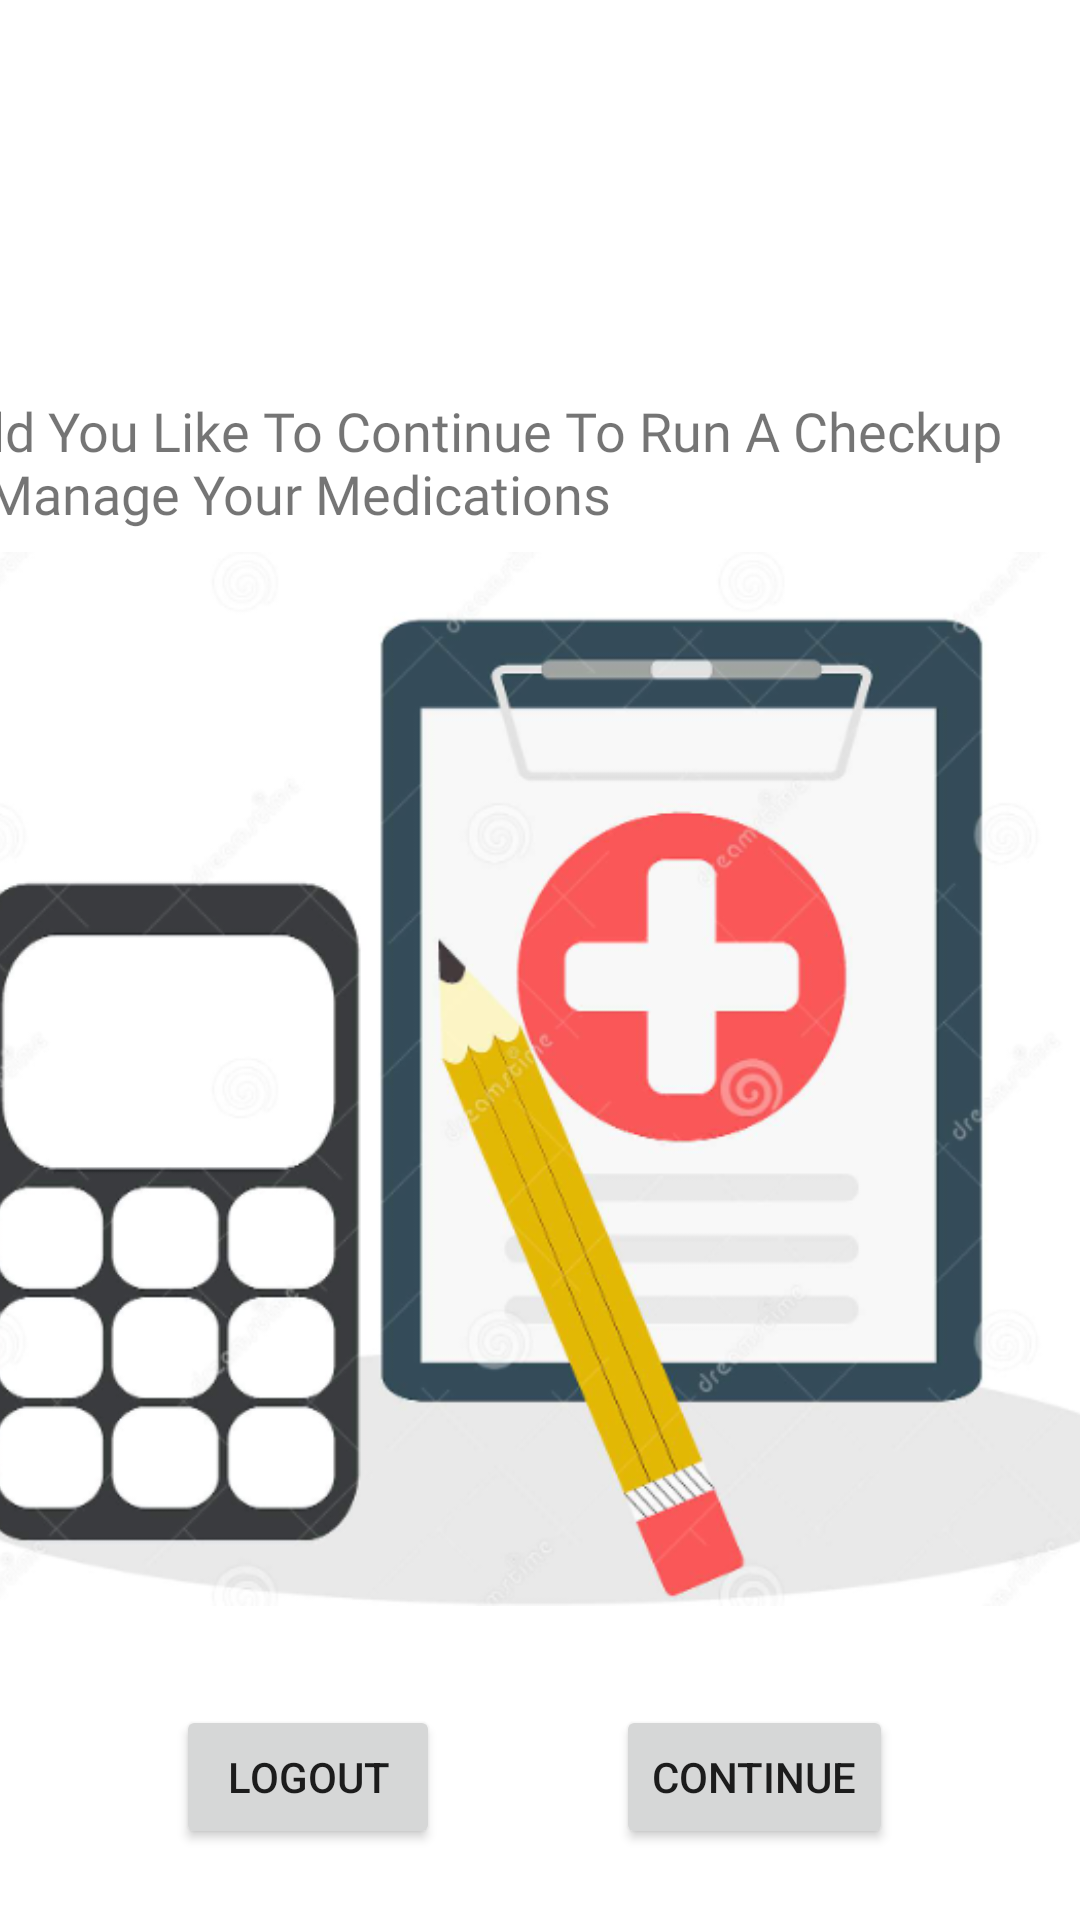

This screen was rendered from an Android layout file. Write that file and the resources it references.
<!-- AndroidManifest.xml: application theme Theme.TEST -->
<!-- res/layout/activity_finished_reg.xml -->
<?xml version="1.0" encoding="utf-8"?>
<androidx.constraintlayout.widget.ConstraintLayout xmlns:android="http://schemas.android.com/apk/res/android"
    xmlns:app="http://schemas.android.com/apk/res-auto"
    xmlns:tools="http://schemas.android.com/tools"
    android:layout_width="match_parent"
    android:layout_height="match_parent"
    tools:context=".finishedRegActivity">

    <ImageView
        android:id="@+id/imageView"
        android:layout_width="413dp"
        android:layout_height="376dp"
        app:layout_constraintBottom_toBottomOf="parent"
        app:layout_constraintEnd_toEndOf="parent"
        app:layout_constraintStart_toStartOf="parent"
        app:layout_constraintTop_toTopOf="parent"
        app:layout_constraintVertical_bias="0.65"
        app:srcCompat="@drawable/calcmed" />

    <Button
        android:id="@+id/logoutB"
        android:layout_width="wrap_content"
        android:layout_height="wrap_content"
        android:onClick="lO"
        android:text="LOGOUT"
        app:layout_constraintBottom_toBottomOf="parent"
        app:layout_constraintEnd_toEndOf="parent"
        app:layout_constraintHorizontal_bias="0.216"
        app:layout_constraintStart_toStartOf="parent"
        app:layout_constraintTop_toTopOf="parent"
        app:layout_constraintVertical_bias="0.96" />

    <Button
        android:id="@+id/Cont"
        android:layout_width="wrap_content"
        android:layout_height="wrap_content"
        android:onClick="CO"
        android:text="Continue"
        app:layout_constraintBottom_toBottomOf="parent"
        app:layout_constraintEnd_toEndOf="parent"
        app:layout_constraintHorizontal_bias="0.767"
        app:layout_constraintStart_toStartOf="parent"
        app:layout_constraintTop_toTopOf="parent"
        app:layout_constraintVertical_bias="0.96" />

    <TextView
        android:id="@+id/weightCalc"
        android:layout_width="355dp"
        android:layout_height="77dp"
        android:fontFamily="@font/maven_pro"
        android:textSize="20sp"
        app:layout_constraintBottom_toBottomOf="parent"
        app:layout_constraintEnd_toEndOf="parent"
        app:layout_constraintStart_toStartOf="parent"
        app:layout_constraintTop_toTopOf="parent"
        app:layout_constraintVertical_bias="0.09" />

    <TextView
        android:id="@+id/textView7"
        android:layout_width="399dp"
        android:layout_height="46dp"
        android:fontFamily="@font/maven_pro"
        android:text="Would You Like To Continue To Run A Checkup and Manage Your Medications"
        android:textSize="18sp"
        app:layout_constraintBottom_toBottomOf="parent"
        app:layout_constraintEnd_toEndOf="parent"
        app:layout_constraintHorizontal_bias="1.0"
        app:layout_constraintStart_toStartOf="parent"
        app:layout_constraintTop_toTopOf="parent"
        app:layout_constraintVertical_bias="0.221" />
</androidx.constraintlayout.widget.ConstraintLayout>
<!-- resources referenced by this layout -->
<resources>
  <!-- drawable calcmed: png bitmap (drawable, 141715 bytes) -->
  <style name="Theme.TEST" parent="Theme.MaterialComponents.DayNight.DarkActionBar">
          
          <item name="colorPrimary">#99FFCC</item>
          <item name="colorPrimaryVariant">#99ffcc</item>
          <item name="colorOnPrimary">#2B853A</item>
          
          <item name="colorSecondary">@color/teal_200</item>
          <item name="colorSecondaryVariant">@color/teal_700</item>
          <item name="colorOnSecondary">@color/ic_launcher_background</item>
          
          <item name="android:statusBarColor" tools:targetApi="l">?attr/colorPrimaryVariant</item>
          
      </style>
  <color name="teal_200">#FF03DAC5</color>
  <color name="teal_700">#FF018786</color>
</resources>
